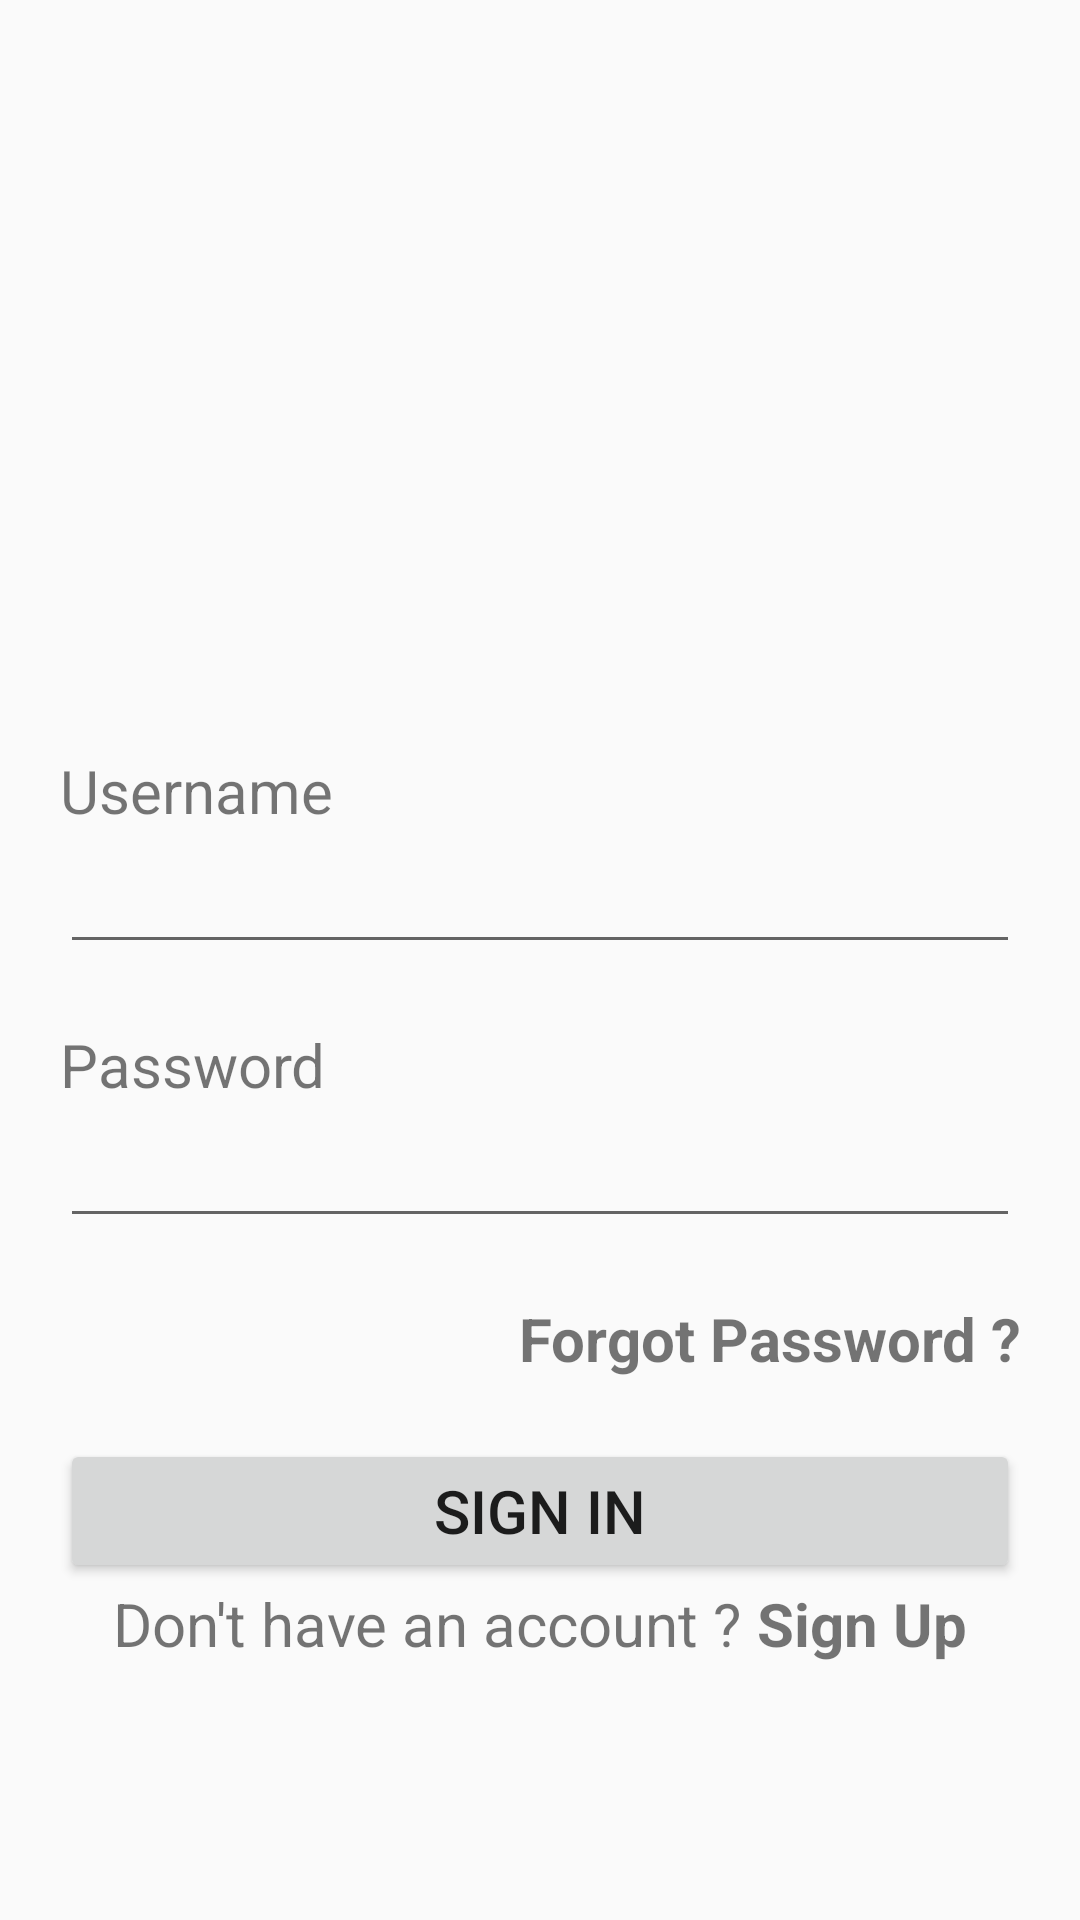

Layout XML and referenced resources for this Android screen:
<!-- AndroidManifest.xml: application theme AppTheme -->
<!-- res/layout/activity_login.xml -->
<?xml version="1.0" encoding="utf-8"?>
<LinearLayout
    xmlns:android="http://schemas.android.com/apk/res/android"
    xmlns:app="http://schemas.android.com/apk/res-auto"
    xmlns:tools="http://schemas.android.com/tools"
    android:layout_width="match_parent"
    android:layout_height="match_parent"
    tools:context=".LoginActivity"
    android:orientation="vertical">

    <RelativeLayout
        android:layout_marginLeft="20dp"
        android:layout_marginRight="20dp"
        android:layout_width="wrap_content"
        android:layout_height="wrap_content">
        <ImageView
            android:layout_marginTop="100dp"
            android:id="@+id/ivImage"
            android:layout_centerInParent="true"
            android:layout_alignParentTop="true"
            android:layout_width="100dp"
            android:layout_height="100dp"
            android:src="@drawable/ic_launcher_background"/>
        <TextView
            android:layout_marginTop="50dp"
            android:layout_below="@+id/ivImage"
            android:layout_width="match_parent"
            android:layout_height="wrap_content"
            android:text="Username"
            android:textSize="20sp"
            />
        <EditText
            android:layout_marginTop="80dp"
            android:layout_below="@+id/ivImage"
            android:layout_width="match_parent"
            android:layout_height="wrap_content"
            android:id="@+id/etUsername"
            />
        <TextView
            android:layout_below="@+id/etUsername"
            android:layout_marginTop="20dp"
            android:layout_width="match_parent"
            android:layout_height="wrap_content"
            android:text="Password"
            android:textSize="20sp"
            />
        <EditText
            android:layout_marginTop="50dp"
            android:layout_below="@+id/etUsername"
            android:layout_width="match_parent"
            android:layout_height="wrap_content"
            android:id="@+id/etPassword"
            />
        <TextView
            android:layout_width="match_parent"
            android:layout_height="wrap_content"
            android:layout_below="@+id/etPassword"
            android:text="Forgot Password ?"
            android:layout_marginTop="20dp"
            android:textSize="20sp"
            android:textStyle="bold"
            android:gravity="right"
            android:id="@+id/tvForgotPassword"
            />
        <Button
            android:layout_width="match_parent"
            android:layout_height="wrap_content"
            android:layout_below="@+id/tvForgotPassword"
            android:layout_marginTop="20dp"
            android:text="Sign In"
            android:id="@+id/btSignIn"
            android:textSize="20sp"
            />
        <LinearLayout
            android:layout_below="@+id/btSignIn"
            android:layout_width="match_parent"
            android:layout_height="wrap_content"
            android:orientation="horizontal"
            android:gravity="center">
            <TextView
                android:layout_width="wrap_content"
                android:layout_height="wrap_content"
                android:text="Don't have an account ? "
                android:textSize="20sp"
                />
            <TextView
                android:layout_width="wrap_content"
                android:layout_height="wrap_content"
                android:text="Sign Up"
                android:textStyle="bold"
                android:textSize="20sp"
                android:id="@+id/tvSignUp"
                />
        </LinearLayout>

    </RelativeLayout>


</LinearLayout>
<!-- resources referenced by this layout -->
<resources>
  <style name="AppTheme" parent="Theme.AppCompat.Light.DarkActionBar">
          
          <item name="colorPrimary">@color/colorRed</item>
          <item name="colorPrimaryDark">@color/colorPrimaryDark</item>
          <item name="colorAccent">@color/colorAccent</item>
      </style>
  <color name="colorRed">#F10000</color>
  <color name="colorPrimaryDark">#8A0202</color>
  <color name="colorAccent">#02208A</color>
</resources>
